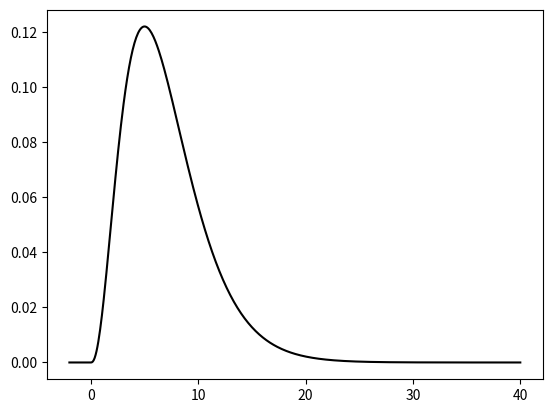

This chart was generated by the following Python code:

# 라이브러리 호출
import pandas as pd
import numpy as np

# 확률분포표 작성
probability = pd.DataFrame({'x' : [2, 3, 4, 5, 6, 7, 8, 9, 10, 11, 12],
                            'prob' : [1/36, 2/36, 3/36, 4/36, 5/36, 6/36, 5/36, 4/36, 3/36, 2/36 ,1/36]})
probability

# Q1. E[X] =?, Var(X) = ?, # 7, 5.8333
E_x = sum(probability['x'] * probability['prob'])
E_x

# Var(x) = E(x^2) - (E_x)^2
probability['x^2'] = probability['x'] ** 2 
Var = sum(probability['x^2'] *  probability['prob']) - (E_x)**2
Var

# Q2. 2X+3의 기댓값, 표준편차? # 17, 4.83
# E[2x+3]
probability['2x+3'] = 2 * probability['x'] + 3
E_2x_plus_3 = sum(probability['2x+3'] * probability['prob'])
E_2x_plus_3

# Var(2x+3)
probability['(2x+3)^2'] = probability['2x+3'] ** 2
Var_2x_plus_3 = sum(probability['(2x+3)^2'] * probability['prob']) - (E_2x_plus_3)**2
Var_2x_plus_3

# std(2x+3)
std_2x_plus_3 = np.sqrt(Var_2x_plus_3)
std_2x_plus_3

# =======================

import numpy as np
import pandas as pd

# 1
X = np.arange(2, 13, 1)
p = np.array([1/36, 2/36, 3/36, 4/36, 5/36, 6/36, 5/36, 4/36, 3/36, 2/36, 1/36])

E = sum(X * p)
V = sum((X ** 2) * p) - (E ** 2)

# 2
X2 = (2 * X) + 3

E2 = sum(X2 * p)
V2 = sum((X2 ** 2) * p) - (E2 ** 2)
std = np.sqrt(V2)

# =======================

from scipy.stats import binom
sum(binom.pmf(np.arange(7,15), 20, 0.45))
binom.cdf(14, 20, 0.45) - binom.cdf(6, 20, 0.45)

# P(X > 24) =?
from scipy.stats import norm
1- norm.cdf(24, loc = 30, scale = 4)

# ===================
#표본 8개 뽑고 표본 평균 X_VAR
#P(28 < X_VAR < 29.7) =?

# x_var ~ N (30, 4^2/8)
a = norm.cdf(29.7, loc = 30, scale = np.sqrt(4**2/8))
b = norm.cdf(28, loc = 30, scale = np.sqrt(4**2/8))
a-b

# 결언니 코드 

# 표본을 8개 뽑아서 표본평균 X_bar 계산
# P(28 < X_bar < 29.7) = ?

sample_8 = norm.rvs(loc=30, scale=4, size=8, random_state = 2024)
X_bar_E = sum(sample_8) / len(sample_8)
X_bar_V = sum((sample_8 - X_bar_E)**2)/len(sample_8)
X_bar_s = np.sqrt(X_bar_V)

# 표본 X_bar는 N(X_bar_E, X_bar_s ^ 2)인 정규분포를 따른다.
norm.cdf(29.7, X_bar_E, X_bar_s) -  norm.cdf(28, X_bar_E, X_bar_s)



# 자유도 7인 카이제곱분포 확률밀도 함수 그리기
from scipy.stats import chi2
import matplotlib.pyplot as plt

k = np.linspace(-2, 40, 500)
y = chi2.pdf(k, df = 7)
plt.plot(k, y, color="black")


mat_a = np.array([14, 4, 0, 10]).reshape(2,2)
mat_a

# 카이제곱 검정이라는 통계 분석을 해주는 함수
from scipy.stats import chi2_contingency

chi2, p, df, expected = chi2_contingency(mat_a)
chi2.round(3)
p
expected

#출력 값들: 이 함수는 4가지 값을 출력해:

# chi2 (카이제곱 통계량): 두 변수 간의 관계가 있는지를 판단하는 데 사용하는 숫자야. 값이 클수록 두 변수가 관계가 있을 가능성이 커.
# p-value: 이 값은 그 관계가 우연히 발생할 확률을 말해줘. 이 값이 작을수록 (일반적으로 0.05보다 작을 때), 두 변수 간의 관계가 통계적으로 유의미하다고 판단해.
# df (자유도): 이건 통계 계산에서 사용하는 숫자야. 데이터의 차원을 나타내는 개념이야.
# expected: 만약 두 변수가 서로 완전히 독립적이라면 기대되는 값(예상되는 값)을 계산해줘

# <카이제곱 분포>
# - 독립성 검정 > chi2
# - 동질성 검정 > chi2_contingency
# - 적합도 검정 > chisquare

# [카이제곱 검정]
# - 독립성 검정 : 두 변수가 독립인지 vs. 아닌지
# - 동질성 검정 : 두 그룹별 분포가 동일한지 vs. 아닌지
# - 적합도 검정 : 데이터가 특정 분포를 따르는지 vs. 아닌지
# - 3 sample 이상 비율 검정 : p1 = p2 = p3 vs. 다른게 하나라도 있는지 > 찬성/반대

# [비율 검정 (z 검정)]
# - 1 sample : p(모비율) = p0(귀무가설이 생각하는 p값) vs. p != p0
# - 2 sample : p1 = p2 vs. p1 != p2
# - 3 sample 이상 비율 검정 : p1 = p2 = p3 vs. 다른게 하나라도 있는지 > 찬성/반대

import numpy as np
import matplotlib.pyplot as plt

# 독립성 검정
mat_a = np.array([14, 4, 0, 10]).reshape(2,2)

# 귀무가설: 두 변수(흡연, 운동선수) 독립
# 대립가설: 두 변수 독립 X
from scipy.stats import chi2_contingency

chi2, p, df, expected = chi2_contingency(mat_a, 
                                         correction=False)
# np.sum((mat_a - expected)**2/expected)
chi2.round(3) # 검정 통계량
p.round(4) # p-value

# 유의수준 0.05라면, p 값이 0.05보다 작으므로, 귀무가설 기각
# 즉, 두 변수는 독립이 아니다
# X~chi2(1) 일 때, P(X > 15.556)
from scipy.stats import chi2

1-chi2.cdf(15.556, df=1)
p

#=========================================
# 동질성 검증
mat_b=np.array([[50, 30, 20], [45, 35, 20]])

chi2, p, df, expected = chi2_contingency(mat_b, 
                                         correction=False)
chi2.round(3) # 검정 통계량
p.round(4) # p-value
expected

#==========================================
# p.112 연습문제
# 귀무가설: 정당 지지와 핸드폰 사용 유무는 독립이다.
# 대립가설: 정당 지지와 핸드폰 사용 유무는 독립이 아니다.
mat_phone = np.array([49, 47, 15, 27, 32, 30]).reshape(3,2)

chi2, p, df, expected = chi2_contingency(mat_phone, 
                                         correction=False)
chi2.round(3) # 검정 통계량
p.round(4) # p-value
# 유의수준 0.05보다 p-value가 크므로, 귀무가설을 기각할 수 없다.
expected

#==========================================
# 적합도 검정
from scipy.stats import chisquare

# 자유도는 n-1로 바뀐다(7일이니 n-1 하면 6됨)
observed = np.array([13, 23, 24, 20, 27, 18, 15])
expected = np.repeat(20, 7)
statistic, p_value = chisquare(observed, f_exp=expected)
# p-value 0.2688이 유의수준 0.05 보다 크므로 귀무가설을 기각 못함.
# 즉, 요일 별 신생아 출생비율이 같다고 판단.

from scipy.stats import chi2

1-chi2.cdf(7.6000000000000005, df=6)

#=========================================
# 지역별 후보 지지율
# 귀무가설 : 선거구별 후보A의 지지율이 동일하다.
# 대립가설 : 선거구별 후보A의 지지율이 동일하지 않다.
mat_p = np.array([[176, 124], 
                  [193, 107], 
                  [159, 141]])

from scipy.stats import chi2

chi2, p, df, expected = chi2_contingency(mat_p, 
                                         correction=False)
chi2.round(3) # 검정 통계량
p.round(4) # p-value
# 유의수준 0.05라면, p 값이 0.05보다 작으므로, 귀무가설 기각
expected